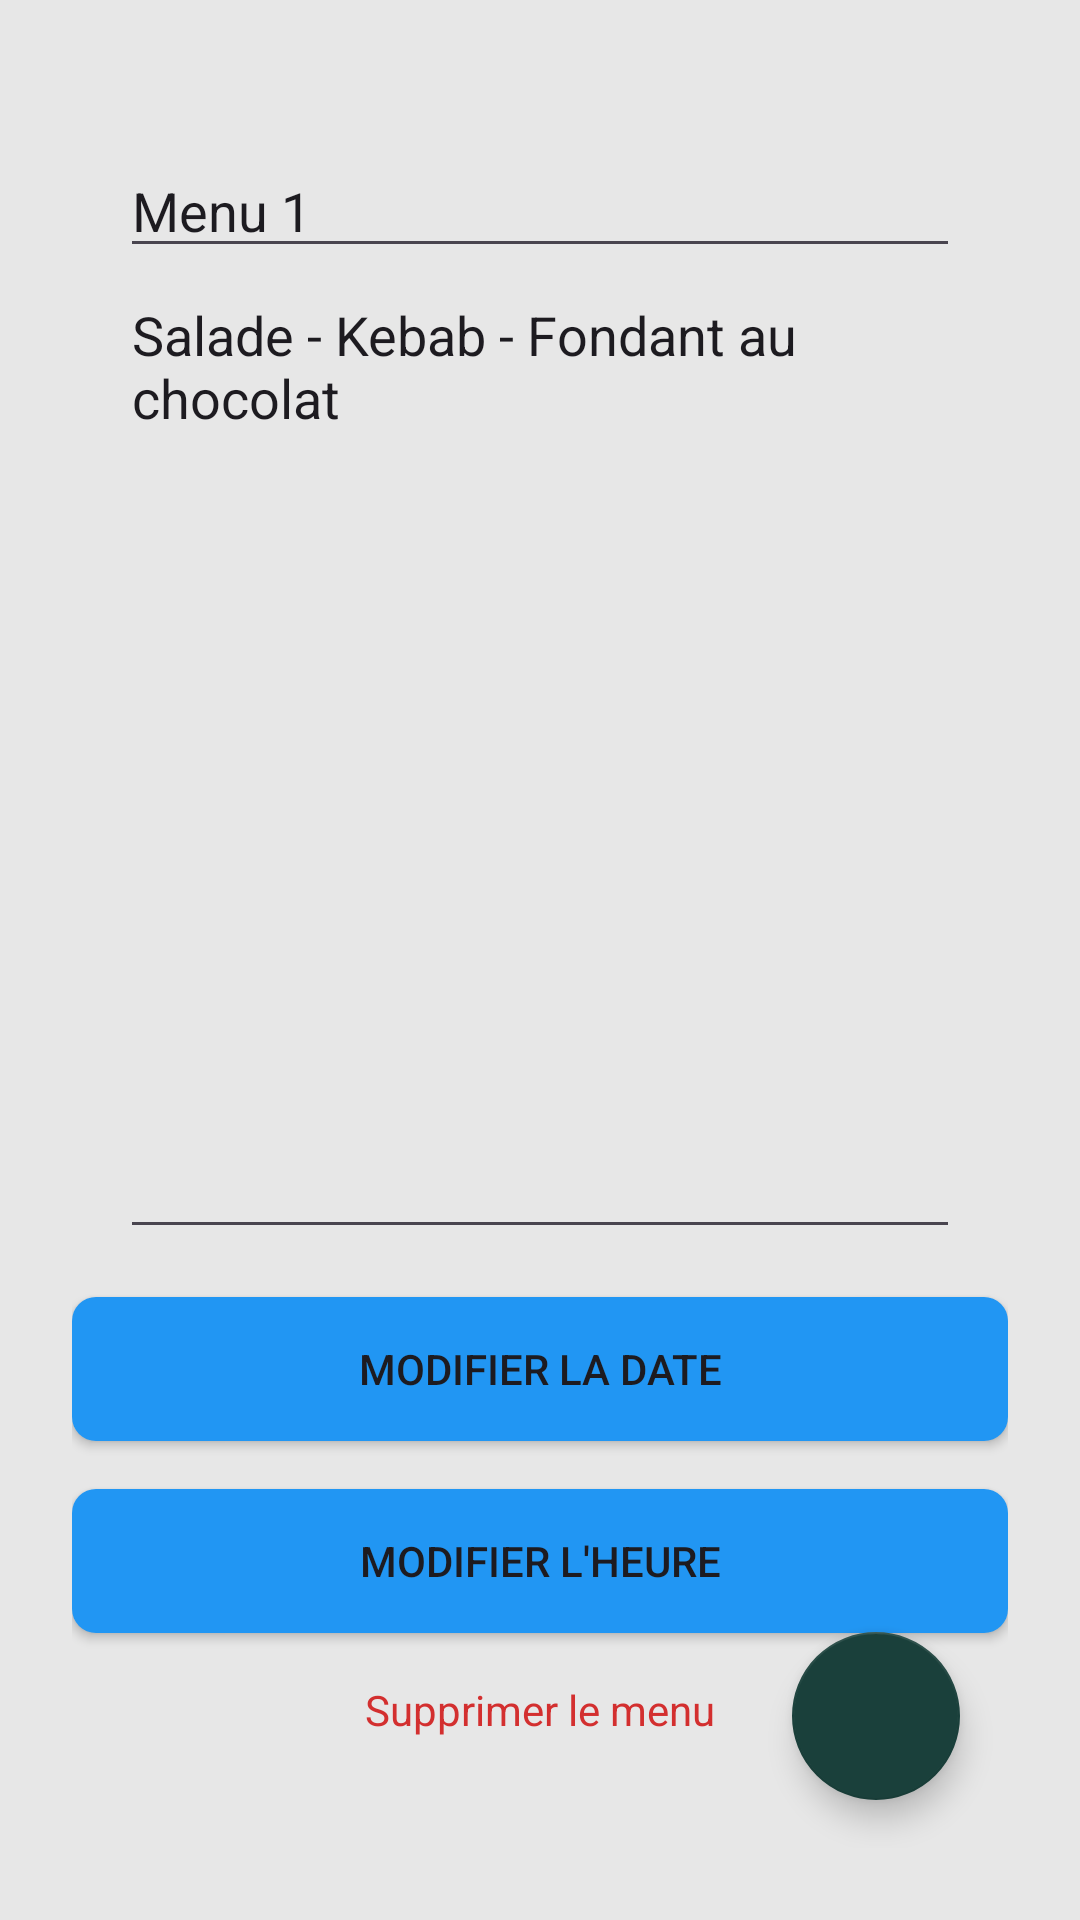

Here is an Android app screen rendered from its layout file. Give the layout XML and the strings, colors and styles it references.
<!-- AndroidManifest.xml: application theme Theme.FamilyCalandar -->
<!-- res/layout/activity_view_menu.xml -->
<?xml version="1.0" encoding="utf-8"?>
<androidx.constraintlayout.widget.ConstraintLayout xmlns:android="http://schemas.android.com/apk/res/android"
    xmlns:app="http://schemas.android.com/apk/res-auto"
    xmlns:tools="http://schemas.android.com/tools"
    android:layout_width="match_parent"
    android:layout_height="match_parent"
    android:padding="24dp"
    tools:context=".menu.ViewMenuActivity">

    <EditText
        android:id="@+id/menuName"
        android:layout_width="0dp"
        android:layout_height="wrap_content"
        android:layout_marginStart="16dp"
        android:layout_marginTop="24dp"
        android:layout_marginEnd="16dp"
        android:text="Menu 1"
        app:layout_constraintEnd_toEndOf="parent"
        app:layout_constraintStart_toStartOf="parent"
        app:layout_constraintTop_toTopOf="parent" />

    <EditText
        android:id="@+id/menuDescription"
        android:layout_width="0dp"
        android:layout_height="327dp"
        android:layout_marginStart="16dp"
        android:layout_marginEnd="16dp"
        android:ems="10"
        android:gravity="start|top"
        android:inputType="textMultiLine"
        android:singleLine="false"
        android:text="Salade - Kebab - Fondant au chocolat"
        app:layout_constraintEnd_toEndOf="parent"
        app:layout_constraintStart_toStartOf="parent"
        app:layout_constraintTop_toBottomOf="@id/menuName" />

    <Button
        android:id="@+id/DateButton"
        android:layout_width="0dp"
        android:layout_height="wrap_content"
        android:text="Modifier la date"
        app:layout_constraintTop_toBottomOf="@id/menuDescription"
        app:layout_constraintStart_toStartOf="parent"
        app:layout_constraintEnd_toEndOf="parent"
        android:layout_marginTop="16dp"
        android:background="@drawable/rounded_button"
        />

    <Button
        android:id="@+id/TimeButton"
        android:layout_width="0dp"
        android:layout_height="wrap_content"
        android:text="Modifier l'heure"
        app:layout_constraintTop_toBottomOf="@id/DateButton"
        app:layout_constraintStart_toStartOf="parent"
        app:layout_constraintEnd_toEndOf="parent"
        android:layout_marginTop="16dp"
        android:background="@drawable/rounded_button"
        />

    <TextView
        android:id="@+id/deleteNoteText"
        android:layout_width="wrap_content"
        android:layout_height="wrap_content"
        android:text="Supprimer le menu"
        android:textColor="#D32F2F"
        app:layout_constraintTop_toBottomOf="@id/TimeButton"
        app:layout_constraintStart_toStartOf="parent"
        app:layout_constraintEnd_toEndOf="parent"
        android:layout_marginTop="16dp"/>

    <com.google.android.material.floatingactionbutton.FloatingActionButton
        android:id="@+id/validate"
        android:layout_width="wrap_content"
        android:layout_height="wrap_content"
        android:src="@drawable/baseline_check_24"
        app:layout_constraintBottom_toBottomOf="parent"
        app:layout_constraintEnd_toEndOf="parent"
        android:layout_margin="16dp"
        android:background="@drawable/rounded_button"
        />

</androidx.constraintlayout.widget.ConstraintLayout>
<!-- resources referenced by this layout -->
<resources>
  <!-- drawable rounded_button (drawable) -->
  <?xml version="1.0" encoding="utf-8"?>
  <shape xmlns:android="http://schemas.android.com/apk/res/android">
      <solid android:color="#FF2196F3"/>
      <corners android:radius="8dp"/>
  </shape>
  <style name="Theme.FamilyCalandar" parent="Base.Theme.FamilyCalandar" />
  <style name="Base.Theme.FamilyCalandar" parent="Theme.Material3.DayNight.NoActionBar">
          
          <item name="colorPrimary">@color/toolbar</item>
          <item name="colorOnBackground">@color/fond</item>
          <item name="backgroundColor">@color/fond</item>
          <item name="android:windowBackground">@color/fond</item>
  
          <item name="floatingActionButtonStyle">@style/MyFloatingActionButtonStyle</item>
      </style>
  <color name="toolbar">#2B7369 </color>
  <color name="fond">#E7E7E7</color>
  <style name="MyFloatingActionButtonStyle" parent="Widget.MaterialComponents.FloatingActionButton">
          <item name="backgroundTint">@color/button</item>
      </style>
  <color name="button">#1A403B</color>
</resources>
